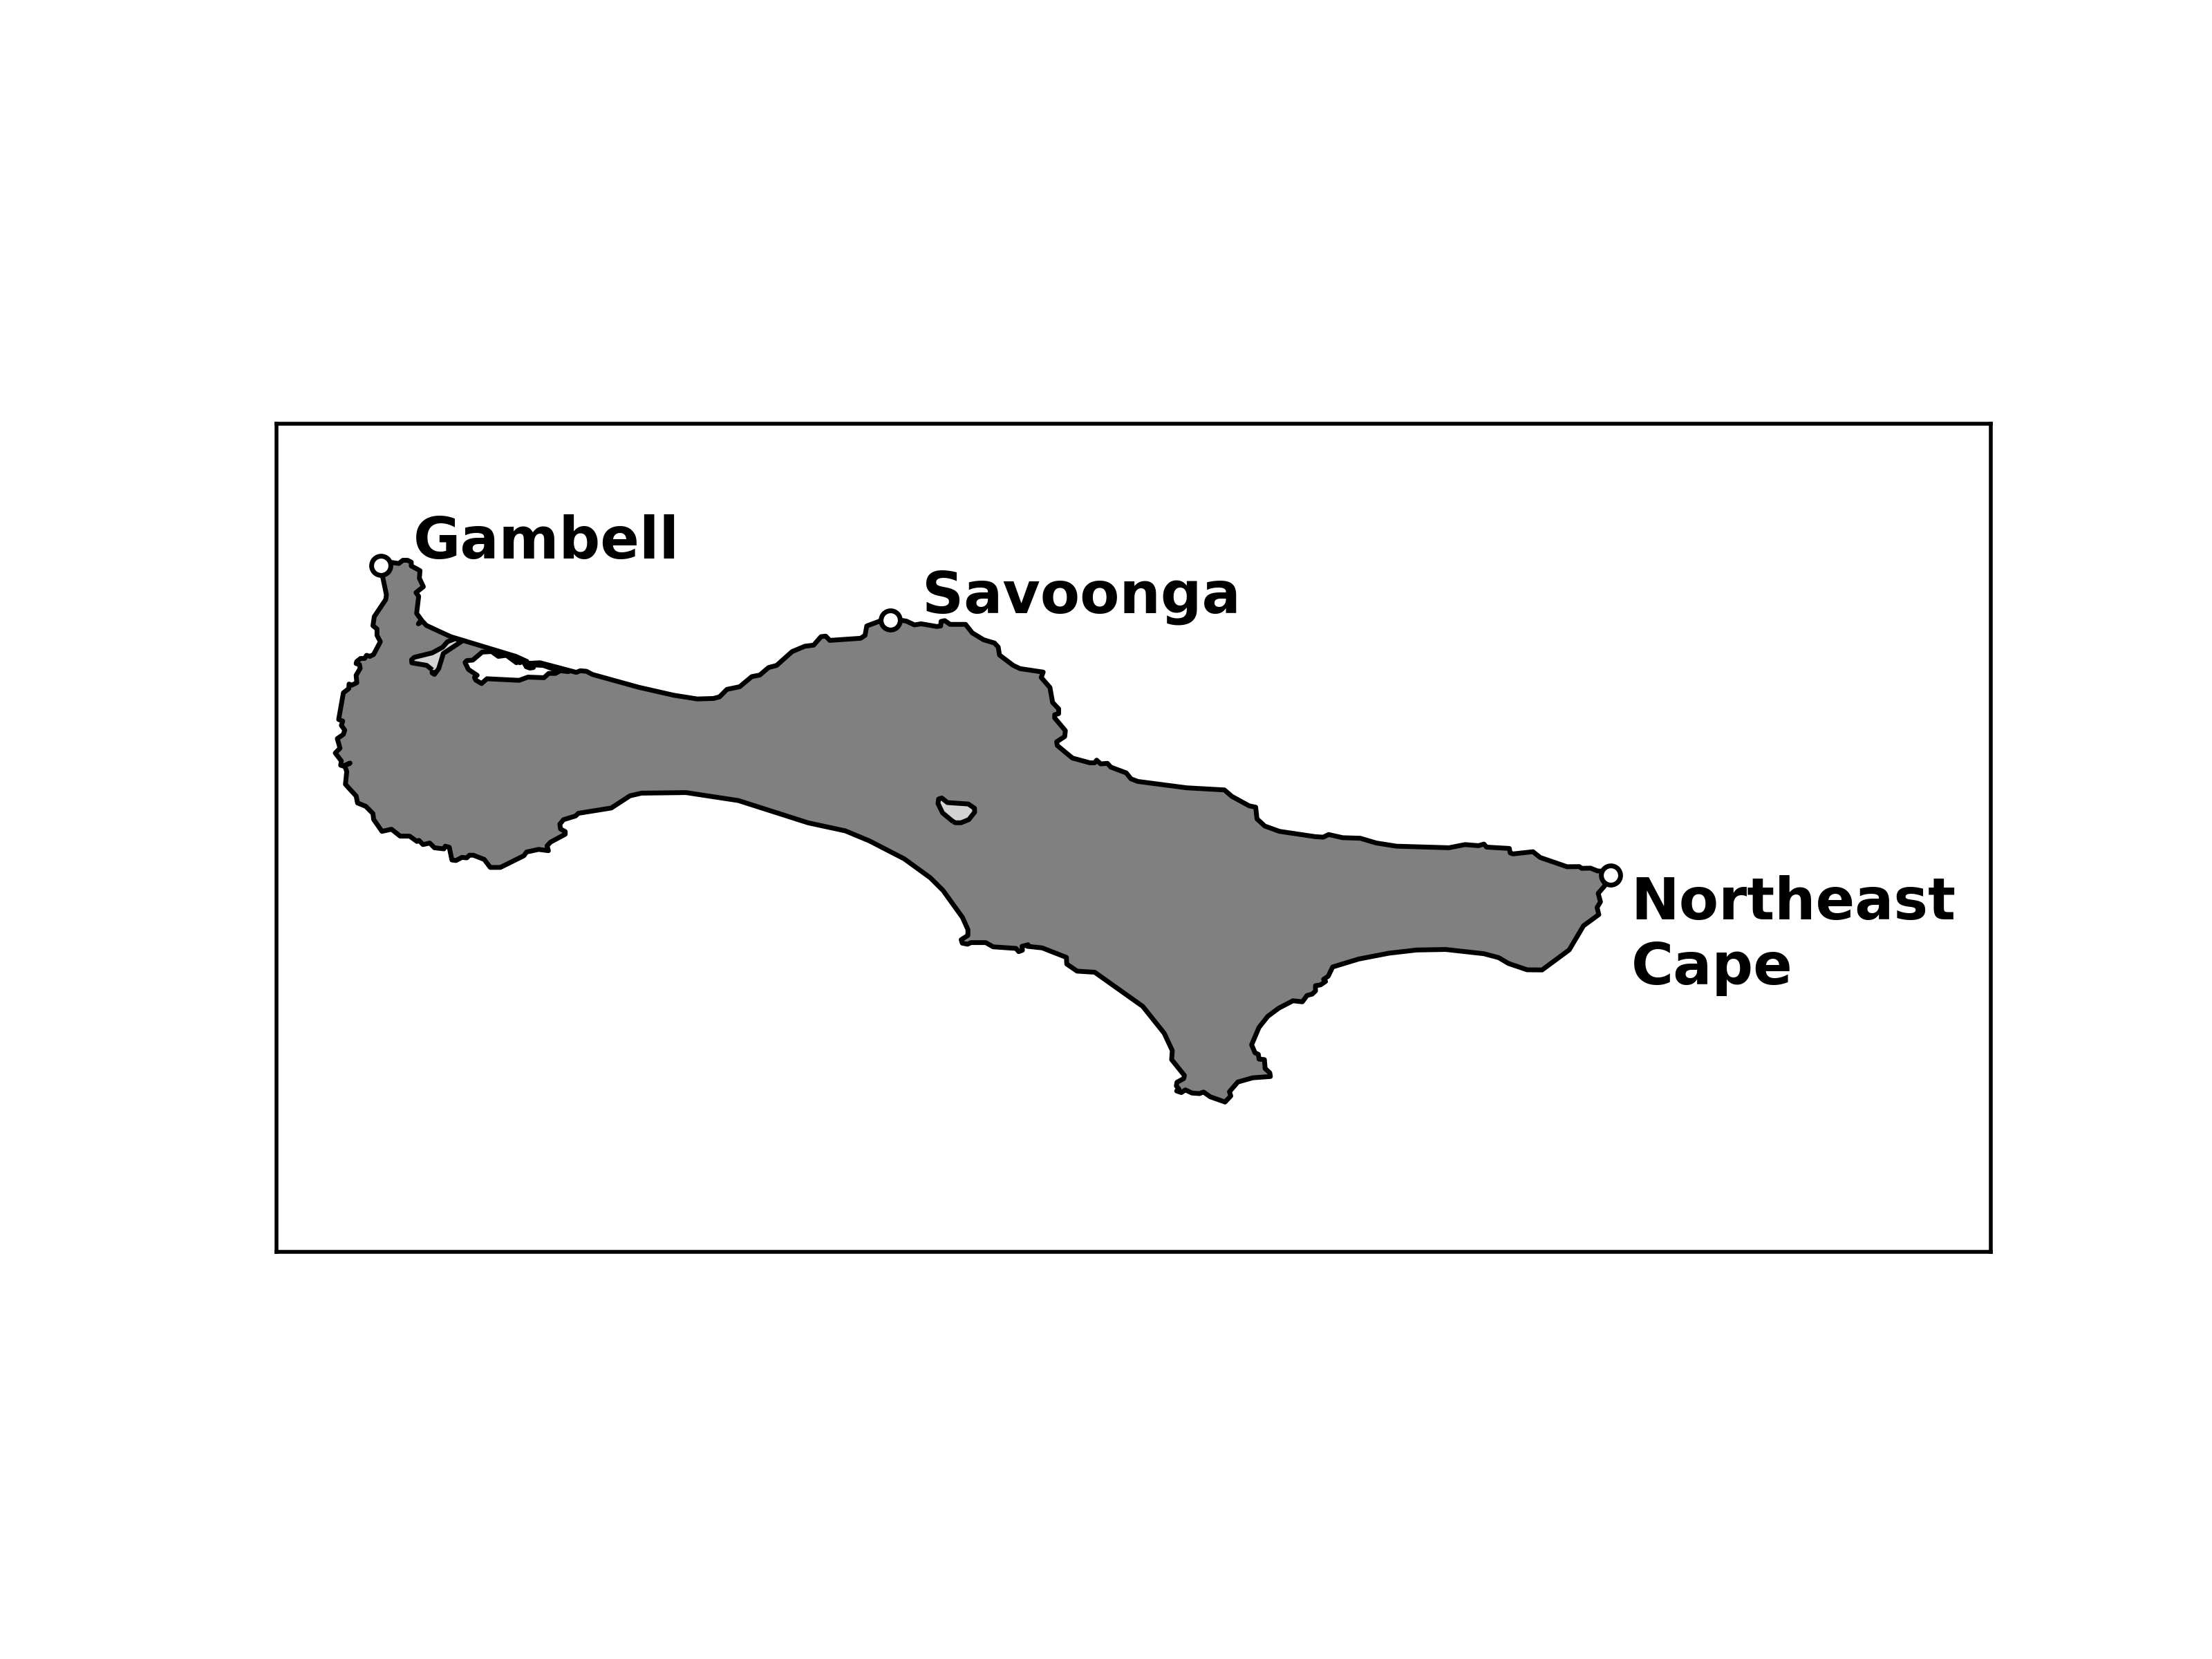

Python code for this plot:
# libraries
from mpl_toolkits.basemap import Basemap
import numpy as np
import matplotlib.pyplot as plt

# Initialize
m=Basemap(llcrnrlon=-172, llcrnrlat=62.7,
	      urcrnrlon=-167.75, urcrnrlat=64,
	      resolution='h',
	      projection='mill')

# Continent in green
m.fillcontinents(color='#808080',lake_color='#d3d3d3')

m.drawcountries()

m.drawrivers()

# Show the coast lines in black
m.drawcoastlines(color='black', linewidth=1)

# North east cape = 63.2950° N, 168.6922° W
# Gambell         = 63.7797° N, 171.7411° W
# Savoonga        = 63.6942° N, 170.4789° W

x_nec, y_nec = m(-168.6922, 63.2950) 
nec = m.plot(x_nec, y_nec, 'wo')
plt.setp(nec, 'markersize', 4., 'markeredgecolor', 'black')

x_nec_label, _ = m(-168.6922 + 0.05, 63.2950)

plt.text(x_nec_label, y_nec, 
		 "Northeast\nCape",
	     fontsize=12,
	     fontweight='bold', 
	     ha='left',
	     va='top',
	     color='k')

x_gam, y_gam = m(-171.7411, 63.7797) 
gam = m.plot(x_gam, y_gam, 'wo')
plt.setp(gam, 'markersize', 4., 'markeredgecolor', 'black')

plt.text(x_gam, y_gam + 1.3, 
		 'Gambell',
	     fontsize=12,
	     fontweight='bold', 
	     ha='left',
	     va='bottom',
	     color='k')

x_sav, y_sav = m(-170.4789, 63.6942) 
sav = m.plot(x_sav, y_sav, 'wo')
plt.setp(sav, 'markersize', 4., 'markeredgecolor', 'black')

plt.text(x_sav, y_sav + 1.3, 
		 'Savoonga',
	     fontsize=12,
	     fontweight='bold', 
	     ha='left',
	     va='bottom',
	     color='k')



 
plt.savefig('renee.png', dpi=500)

